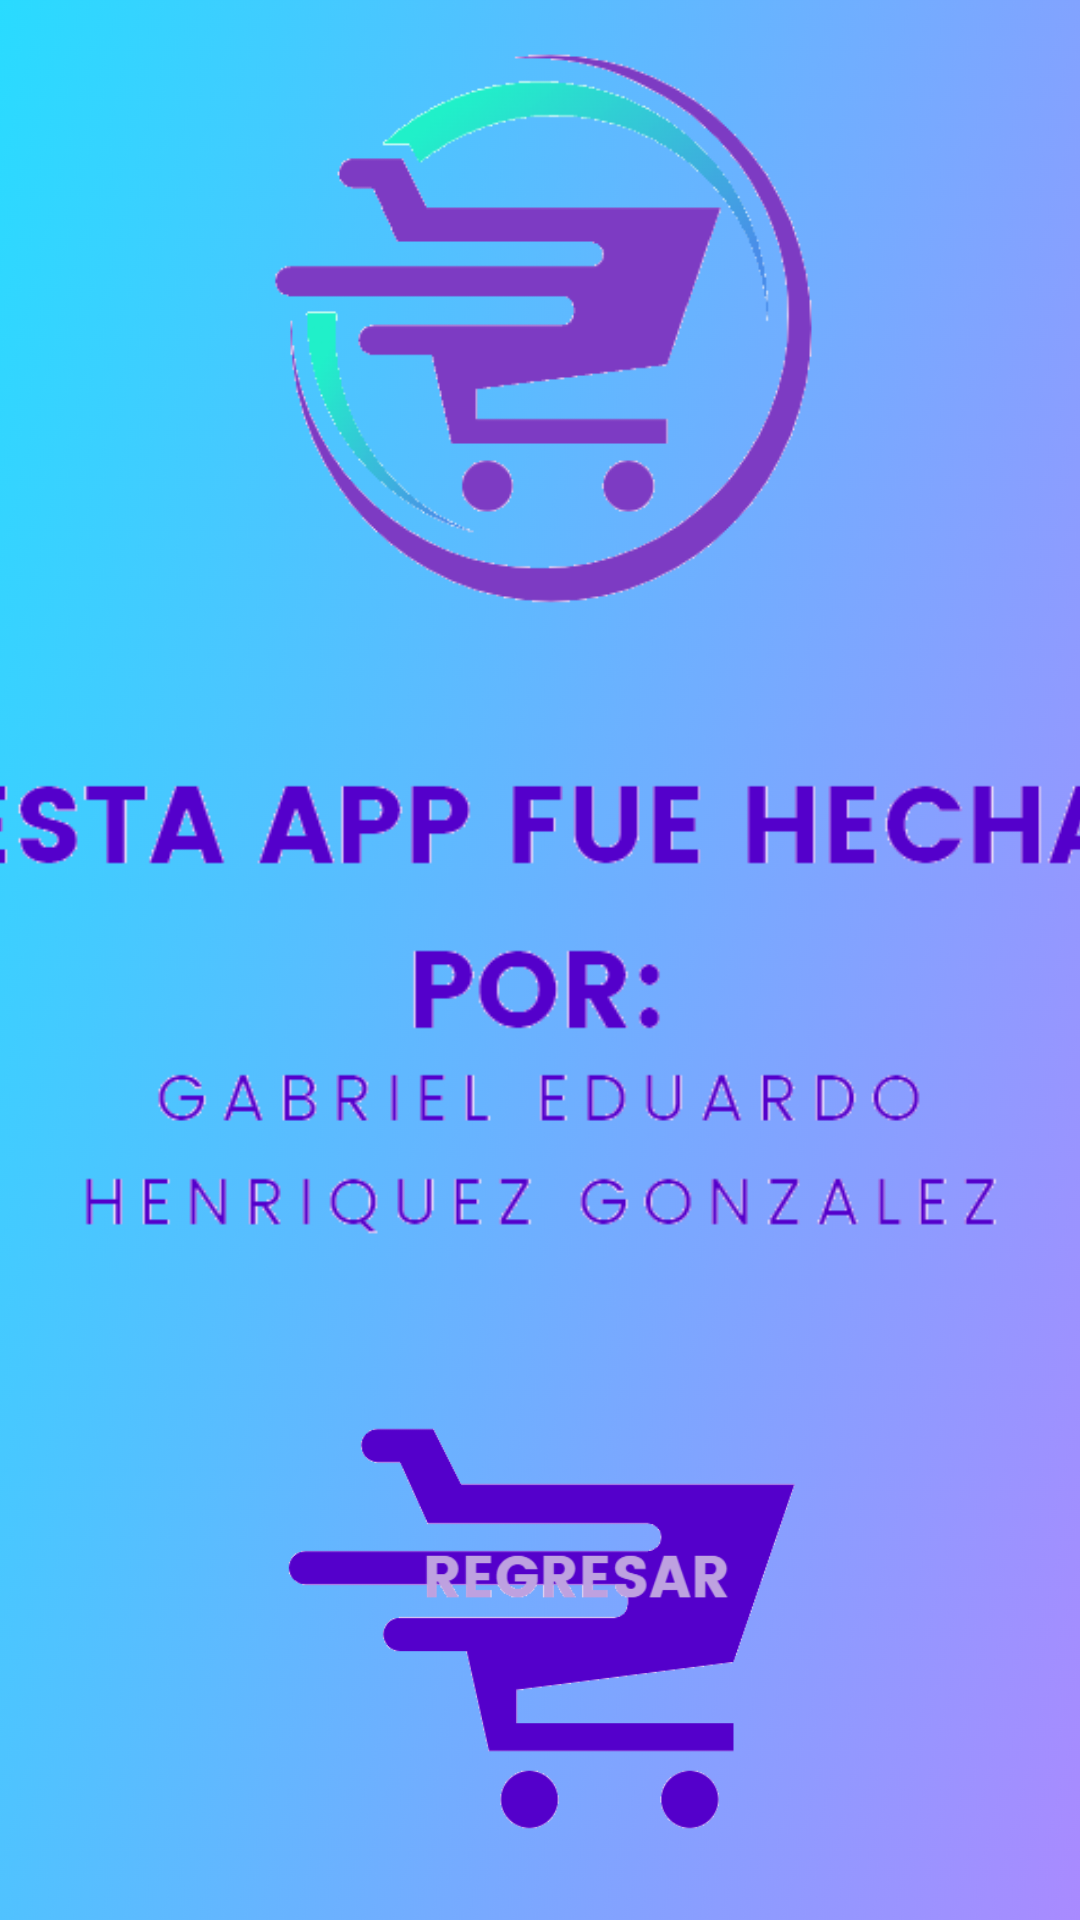

Produce the Android XML layout that renders to this screen, including the resource entries it uses.
<!-- AndroidManifest.xml: application theme Theme.ProgramacionParcialIIGabriel -->
<!-- res/layout/activity_main3.xml -->
<?xml version="1.0" encoding="utf-8"?>
<androidx.constraintlayout.widget.ConstraintLayout xmlns:android="http://schemas.android.com/apk/res/android"
    xmlns:app="http://schemas.android.com/apk/res-auto"
    xmlns:tools="http://schemas.android.com/tools"
    android:layout_width="match_parent"
    android:layout_height="match_parent"
    android:background="@drawable/fondo"
    tools:context=".MainActivity3">

    <ImageView
        android:id="@+id/imageView2"
        android:layout_width="392dp"
        android:layout_height="269dp"
        app:layout_constraintBottom_toBottomOf="parent"
        app:layout_constraintEnd_toEndOf="parent"
        app:layout_constraintStart_toStartOf="parent"
        app:layout_constraintTop_toTopOf="parent"
        app:layout_constraintVertical_bias="0.543"
        app:srcCompat="@drawable/creador" />

    <ImageView
        android:id="@+id/imageView3"
        android:layout_width="369dp"
        android:layout_height="185dp"
        app:layout_constraintBottom_toBottomOf="parent"
        app:layout_constraintEnd_toEndOf="parent"
        app:layout_constraintHorizontal_bias="0.495"
        app:layout_constraintStart_toStartOf="parent"
        app:layout_constraintTop_toTopOf="parent"
        app:layout_constraintVertical_bias="0.036"
        app:srcCompat="@drawable/elshop" />

    <ImageButton
        android:id="@+id/imageregresar"
        android:layout_width="195dp"
        android:layout_height="167dp"
        android:backgroundTint="#00FFFFFF"
        android:scaleType="fitCenter"
        app:layout_constraintBottom_toBottomOf="parent"
        app:layout_constraintEnd_toEndOf="parent"
        app:layout_constraintStart_toStartOf="parent"
        app:layout_constraintTop_toTopOf="parent"
        app:layout_constraintVertical_bias="0.971"
        app:srcCompat="@drawable/regresar" />
</androidx.constraintlayout.widget.ConstraintLayout>
<!-- resources referenced by this layout -->
<resources>
  <!-- drawable creador: png bitmap (drawable, 16373 bytes) -->
  <!-- drawable elshop: png bitmap (drawable, 20235 bytes) -->
  <!-- drawable fondo: png bitmap (drawable, 977180 bytes) -->
  <!-- drawable regresar: png bitmap (drawable, 16384 bytes) -->
  <style name="Theme.ProgramacionParcialIIGabriel" parent="Theme.MaterialComponents.DayNight.NoActionBar">
          
          <item name="colorPrimary">@color/purple_500</item>
          <item name="colorPrimaryVariant">@color/purple_700</item>
          <item name="colorOnPrimary">@color/white</item>
          
          <item name="colorSecondary">@color/teal_200</item>
          <item name="colorSecondaryVariant">@color/teal_700</item>
          <item name="colorOnSecondary">@color/black</item>
          
          <item name="android:statusBarColor" tools:targetApi="l">?attr/colorPrimaryVariant</item>
          
      </style>
  <!-- not gathered from this repository: default colours our renderer supplied (Android Studio template values) -->
  <color name="purple_500">#FF6200EE</color>
  <color name="purple_700">#FF3700B3</color>
  <color name="teal_200">#FF03DAC5</color>
  <color name="teal_700">#FF018786</color>
  <color name="black">#FF000000</color>
  <color name="white">#FFFFFFFF</color>
</resources>
